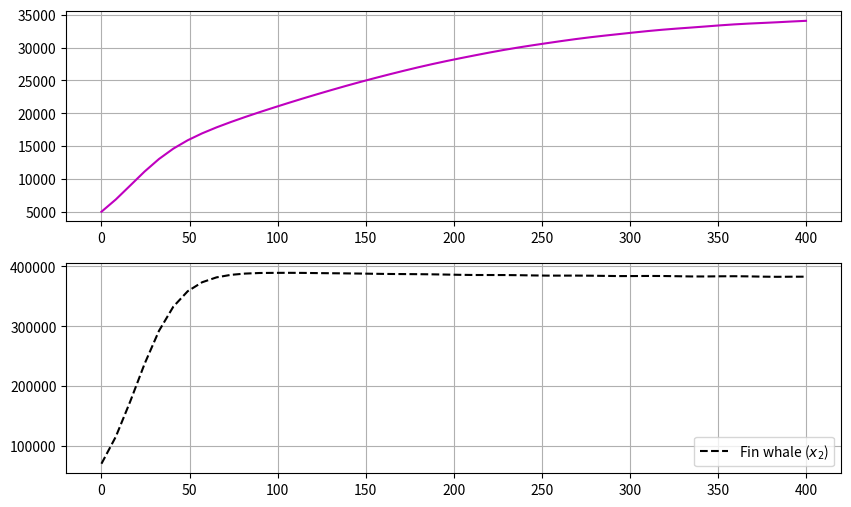

Recreate this plot in Python.
# Import libraries for python
import numpy as np
from scipy.integrate import solve_ivp
import matplotlib.pyplot as plt

# 1. Define parameters for the model
r1 = 0.05
r2 = 0.08
k1 = 150000
k2 = 400000
alpha = 1*10**(-7)

# 2. Define the simulation parameters
x1_0 = 5000
x2_0 = 70000
y0 = [x1_0, x2_0]
t_final = 400
t_initial = 0
t_span = [t_initial, t_final] 
# Points in time where we want the solution
t_eval = np.linspace(t_span[0], t_span[1], 50)

# 3. Define the dynamic model
def whale_population(t, y, r1, r2, k1, k2, alpha):
    """
    Defines the system of first-order ODEs for the competing whale species model
    
    Args:
        t (float): Time (required by solve_ivp, but not used in this model).
        y (list or np.array): State vector [population of blue whale, x_1; population of fin whale, x_2].
        r1, r2 (float): intrinsic growth constants for blue and fin whales, respectively 
        k1, k2 (float): environmental capacity for blue and fin whales, respectively
        
    Returns:
        list: The derivatives [dx1/dt, dx2/dt].
    """
    x1, x2 = y  # Unpack the state vector
    dx1dt = r1*x1 - (r1/k1)*x1**2 - alpha*x1*x2 
    dx2dt = r2*x2 - (r2/k2)*x2**2 - alpha*x1*x2 
    
    return [dx1dt, dx2dt]

# 4. Run the simulation 
solution = solve_ivp(
    fun=whale_population,
    t_span=t_span,
    y0=y0,
    args=(r1, r2, k1, k2, alpha),
    t_eval=t_eval,
    dense_output=True
)

t = solution.t
x1_t = solution.y[0]
x2_t = solution.y[1]

# 5. Plotting
fig = plt.figure(figsize=(10, 6))
ax1 = fig.add_subplot(211)
ax1.plot(t, x1_t, label=r'Blue whale ($x_1$)', color='m')
ax1.grid('on')
ax2 = fig.add_subplot(212)
ax2.plot(t, x2_t, label=r'Fin whale ($x_2$)', color='k', linestyle='--')
ax2.grid('on')
# plt.title('Competing whale species')
# plt.xlabel('Time (yrs)')
# plt.ylabel(r'$x_1(t), x_2(t)$')
plt.legend()
plt.grid(True)
plt.show()




 
